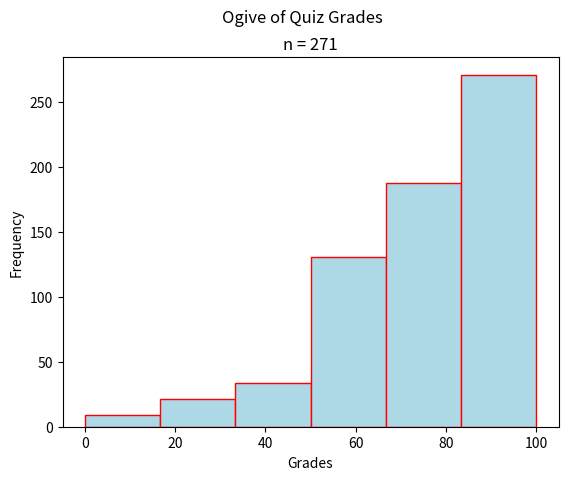

The matplotlib source for this figure:
"""
Bimodal Ogive
=============
[redacted]
-----------
Some Point In The Distant Past
******************************

This script will generate an ogive for a sample of quiz grades.

.. note:: 

    This script is written to run in a `Continuous Integration Pipeline <https://about.gitlab.com/topics/ci-cd/>`_. It is used to render images for the `AP Stats Bishop Walsh website <https://bishopwalshmath.org>`_. In other words, it is running in an environment without a desktop. Read comments below for more information on running it on your computer. 
"""


##################################################################################
###                           IMPORT LIBRARIES                                 ###
##################################################################################

import matplotlib

## NOTE: How-To: Run This Script On Your Computer
#
# To render the website, I have to use a "headless" backend to generate the images. 
# If you want to run this script on your computer, comment out the following line 
# with the "#" you see appended to each line of this comment:

matplotlib.use('agg')


import matplotlib.pyplot as plt
import random as rand

##################################################################################
###                                SCRIPT                                      ###
##################################################################################

# Create New Figures and Axes
(fig, axs) = plt.subplots()

# Generate Data
# NOTE: You can add the contents of lists together with "+"
data = ( 
    [ 50*rand.random() for _ in range(33) ] + # generate some random F's, 0 - 49
    [ 9*rand.random() + 50 for _ in range(74) ] + # generate some random E's, 50 - 59 
    [ 9*rand.random() + 60 for _ in range(32) ] + # generate some random D's, 60 -69
    [ 9*rand.random() + 70 for _ in range(35) ] + # generate some random C's, 70- 79
    [ 9*rand.random() + 80 for _ in range(67) ] + # generate some random B's, 80 - 89
    [ 10*rand.random() + 90 for _ in range(30) ] # generate some random A's, 90 - 100
)

# Label the graph appropriately
plt.suptitle("Ogive of Quiz Grades")
plt.title(f"n = {len(data)}")
axs.set_xlabel("Grades")
axs.set_ylabel("Frequency")

# Generate and output
axs.hist(data, bins=6, align='mid', color="lightblue", ec="red", cumulative=True)
plt.show()
